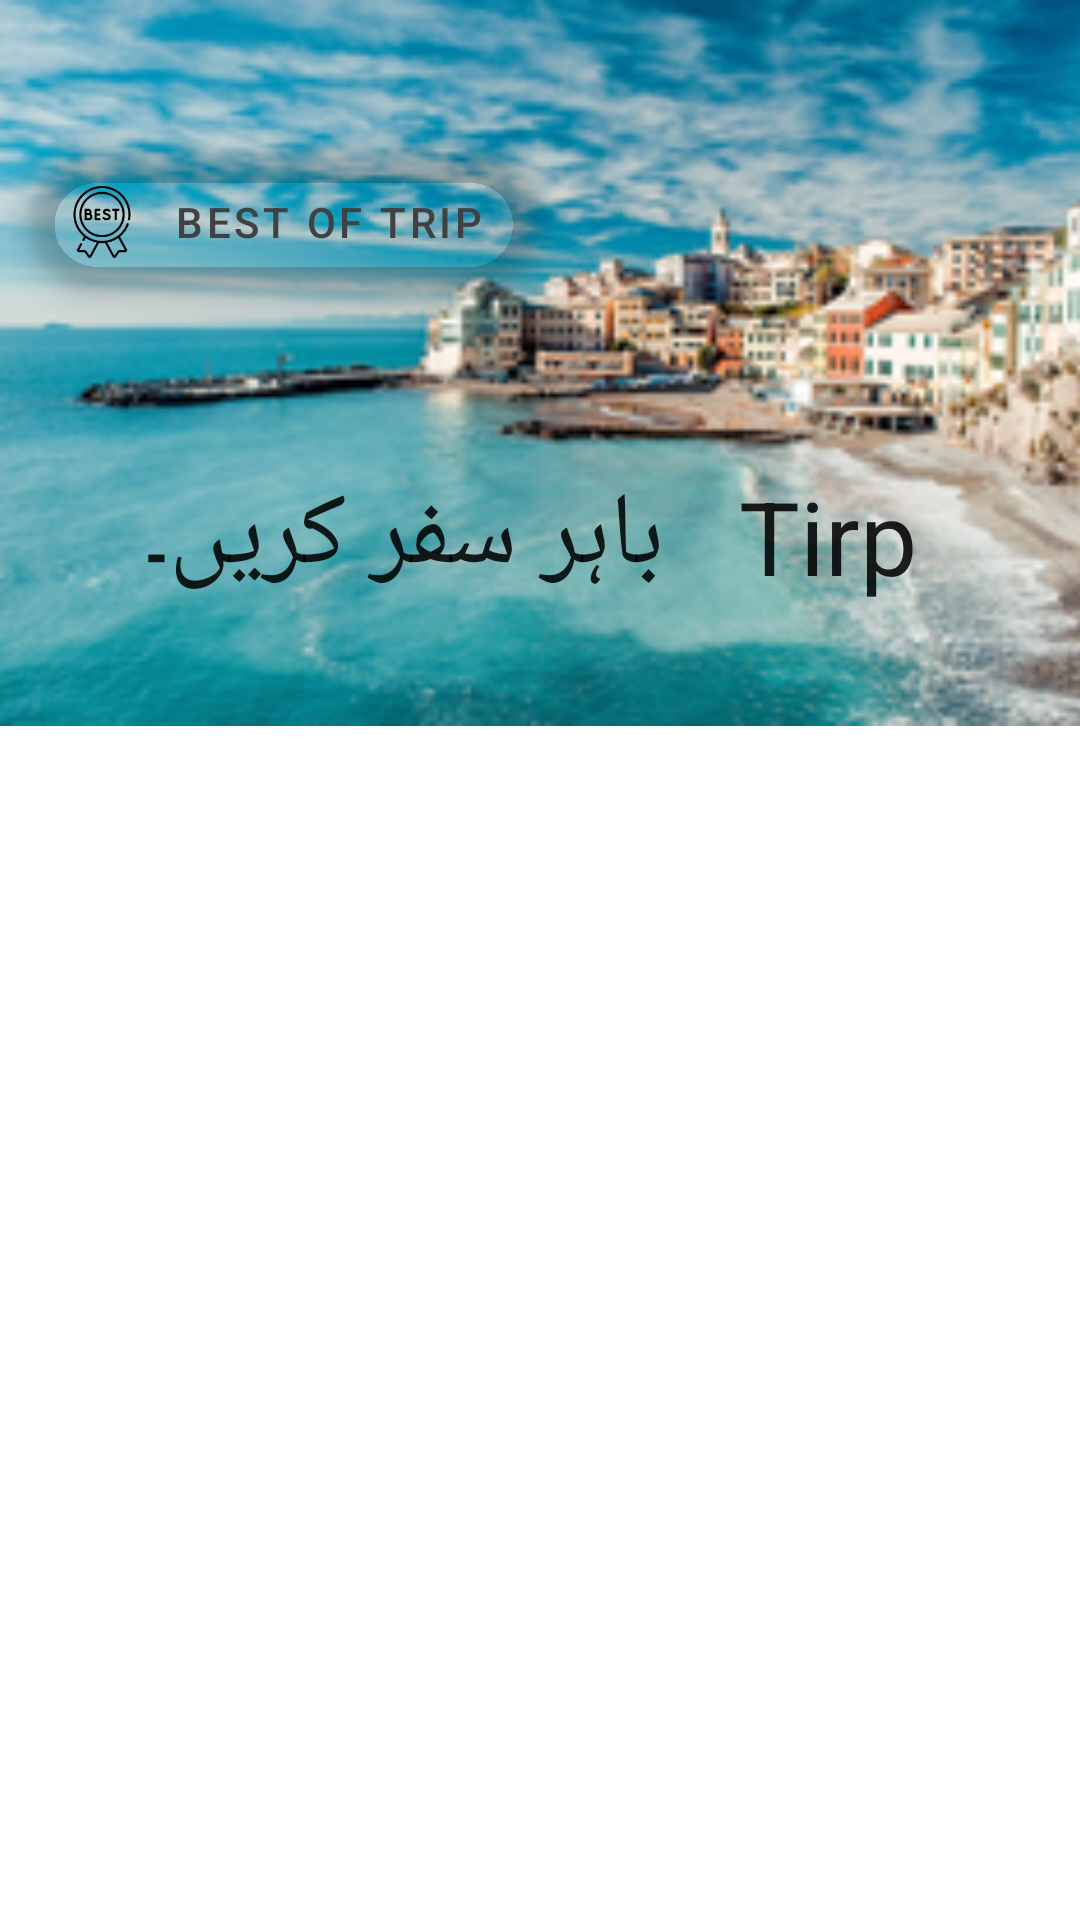

Reconstruct the res/layout file that produces this screen, plus the resources it refers to.
<!-- AndroidManifest.xml: application theme Theme.TirpAppProject -->
<!-- res/layout/activity_main.xml -->
<?xml version="1.0" encoding="utf-8"?>
<androidx.drawerlayout.widget.DrawerLayout xmlns:android="http://schemas.android.com/apk/res/android"
    xmlns:app="http://schemas.android.com/apk/res-auto"
    xmlns:tools="http://schemas.android.com/tools"
    android:layout_width="match_parent"
    android:layout_height="match_parent"
    tools:context=".MainActivity"
    android:id="@+id/drawerLayout">
    <androidx.coordinatorlayout.widget.CoordinatorLayout
        android:id="@+id/main_content"
        android:layout_width="match_parent"
        android:layout_height="match_parent">

        <com.google.android.material.appbar.AppBarLayout
            android:layout_width="match_parent"
            android:layout_height="242dp"
            android:id="@+id/apbar"
            android:theme="@style/Theme.AppCompat.DayNight.DarkActionBar">

            <com.google.android.material.appbar.CollapsingToolbarLayout
                android:layout_width="match_parent"
                android:layout_height="242dp"
                app:title="باہر سفر کریں۔   Tirp"
                app:expandedTitleMarginBottom="50dp"
                app:expandedTitleMarginStart="48dp"
                app:layout_scrollFlags="scroll|exitUntilCollapsed"
                app:contentScrim="@android:color/holo_blue_light">

                <ImageView
                    android:layout_width="match_parent"
                    android:layout_height="match_parent"
                    android:src="@drawable/image3"
                    android:scaleType="centerCrop"
                    app:layout_collapseMode="parallax"/>
                <androidx.appcompat.widget.Toolbar
                    android:layout_width="match_parent"
                    android:layout_height="?attr/actionBarSize"
                    android:id="@+id/toolbar"
                    app:layout_collapseMode="pin"
                    android:background="#0003DAC5">
                </androidx.appcompat.widget.Toolbar>

                <com.google.android.material.floatingactionbutton.ExtendedFloatingActionButton
                    android:id="@+id/efab"
                    android:layout_width="wrap_content"
                    android:layout_height="wrap_content"
                    android:layout_marginLeft="10dp"
                    android:layout_marginTop="50dp"
                    android:text="Best Of Trip"
                    android:textColor="#3F4142"
                    app:backgroundTint="#00FFFFFF"
                    app:icon="@drawable/best"
                    app:layout_anchor="@id/toolbar"
                    app:layout_anchorGravity="bottom|left" />
                <com.google.android.material.tabs.TabLayout
                    android:layout_width="match_parent"
                    android:layout_height="50dp"
                    android:id="@+id/tablayoutMain1"
                    android:layout_gravity="bottom"
                    app:layout_collapseMode="parallax"
                    app:tabMode="scrollable"
                    android:background="#00FCFEFF"
                    app:tabTextColor="@color/white">
                </com.google.android.material.tabs.TabLayout>
            </com.google.android.material.appbar.CollapsingToolbarLayout>
        </com.google.android.material.appbar.AppBarLayout>

        <androidx.viewpager2.widget.ViewPager2
            android:id="@+id/viewpager"
            android:layout_width="match_parent"
            android:layout_height="match_parent"
            app:layout_behavior="@string/appbar_scrolling_view_behavior"></androidx.viewpager2.widget.ViewPager2>

    </androidx.coordinatorlayout.widget.CoordinatorLayout>

    <com.google.android.material.navigation.NavigationView
        android:id="@+id/navigationView"
        android:layout_width="wrap_content"
        android:layout_height="match_parent"
        android:layout_gravity="start"
        android:layout_marginLeft="10dp"
        app:headerLayout="@layout/navigation_header"
        app:menu="@menu/menu_navigation">
    </com.google.android.material.navigation.NavigationView>




</androidx.drawerlayout.widget.DrawerLayout>
<!-- res/layout/navigation_header.xml (included above) -->
<?xml version="1.0" encoding="utf-8"?>
<RelativeLayout xmlns:android="http://schemas.android.com/apk/res/android"
    xmlns:app="http://schemas.android.com/apk/res-auto"
    android:layout_width="match_parent"
    android:layout_height="250dp"
    android:background="#052B6E">

    <TextView
        android:id="@+id/naviTvName"
        android:layout_width="wrap_content"
        android:layout_height="wrap_content"
        android:layout_below="@+id/naviIvPicture"
        android:layout_alignParentStart="true"
        android:layout_alignParentLeft="true"
        android:layout_alignParentEnd="true"
        android:gravity="center"
        android:layout_alignParentBottom="true"
        android:layout_marginTop="10dp"
        android:text="손흥민 님"
        android:textColor="@color/white"
        android:textSize="20dp"
        android:textStyle="bold" />

    <ImageView
        android:id="@+id/naviIvPicture"
        android:layout_width="170dp"
        android:layout_height="150dp"
        android:layout_marginTop="20dp"
        android:layout_alignParentStart="true"
        android:layout_alignParentTop="true"
        android:layout_alignParentEnd="true"

        app:srcCompat="@drawable/son" />


</RelativeLayout>
<!-- resources referenced by this layout -->
<resources>
  <!-- drawable best: png bitmap (drawable, 5673 bytes) -->
  <!-- drawable image3: png bitmap (drawable, 74406 bytes) -->
  <!-- drawable son: png bitmap (drawable-v24, 55458 bytes) -->
  <style name="Theme.TirpAppProject" parent="Theme.MaterialComponents.DayNight.NoActionBar">
          
          <item name="colorPrimary">#070707</item>
          <item name="colorPrimaryVariant">@color/purple_700</item>
          <item name="colorOnPrimary">@color/white</item>
          
          <item name="colorSecondary">@color/teal_200</item>
          <item name="colorSecondaryVariant">@color/teal_700</item>
          <item name="colorOnSecondary">@color/black</item>
          
          <item name="android:statusBarColor">?attr/colorPrimaryVariant</item>
          
      </style>
  <!-- not gathered from this repository: default colours our renderer supplied (Android Studio template values) -->
  <color name="purple_700">#FF3700B3</color>
  <color name="teal_200">#FF03DAC5</color>
  <color name="teal_700">#FF018786</color>
  <color name="black">#FF000000</color>
  <color name="white">#FFFFFFFF</color>
</resources>
